Run: headless pygame with SDL's dummy video driver; simulated clock (each Clock.tick advances the game by its frame time, no real sleeping); random seed 0; keys injected as events and as key.get_pressed() state; no mouse input.
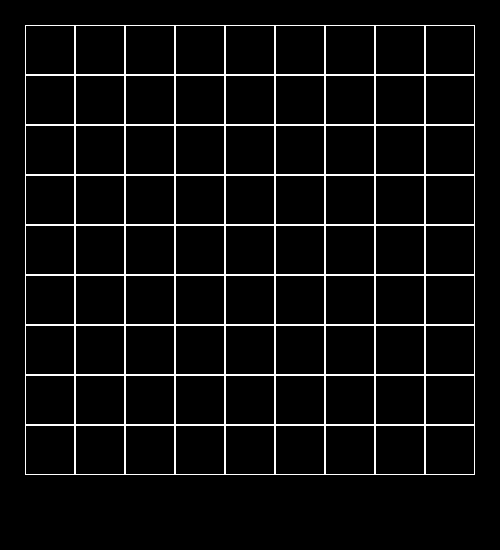
Frame 1 of 4 · flips 1–60 · no input
Frame 2 of 4 · flips 61–180 · tapped SPACE, RETURN · held RIGHT (→), D · screen unchanged from frame 1, image omitted
Frame 3 of 4 · flips 181–300 · held DOWN (↓), S · screen unchanged from frame 2, image omitted
Frame 4 of 4 · flips 301–420 · held LEFT (←), A, UP (↑), W · screen unchanged from frame 3, image omitted

The pygame program that drew these frames:

import pygame


class Board:
    def __init__(self, width, height):
        self.width = width
        self.height = height
        self.board = [[0] * width for _ in range(height)]

        self.left = 10
        self.top = 10
        self.cell_size = 30

    def set_view(self, left, top, cell_size):
        self.left = left
        self.top = top
        self.cell_size = cell_size

    def render(self, screen):
        for y in range(self.height):
            for x in range(self.width):
                pygame.draw.rect(screen, (255, 255, 255), (x * self.cell_size + self.left,
                                                           y * self.cell_size + self.top,
                                                           self.cell_size, self.cell_size), 1)

    def get_click(self, mouse_pos):
        cell = self.get_cell(mouse_pos)
        self.on_click(cell)

    def get_cell(self, mouse_pos):
        for y in range(self.height):
            for x in range(self.width):
                if mouse_pos[0] in range(x * self.cell_size + self.left, (x + 1) * self.cell_size + self.left) and \
                        mouse_pos[1] in range(y * self.cell_size + self.top, (y + 1) * self.cell_size + self.top):
                    return x, y
        return None

    def on_click(self, cell):
        pass


def main():
    pygame.init()
    size = 500, 550
    screen = pygame.display.set_mode(size)
    pygame.display.set_caption("Ленточки")

    board = Board(9, 9)
    board.set_view(25, 25, 50)
    running = True
    while running:
        for event in pygame.event.get():
            if event.type == pygame.QUIT:
                running = False
        screen.fill((0, 0, 0))
        board.render(screen)
        pygame.display.flip()
    pygame.quit()


main()
